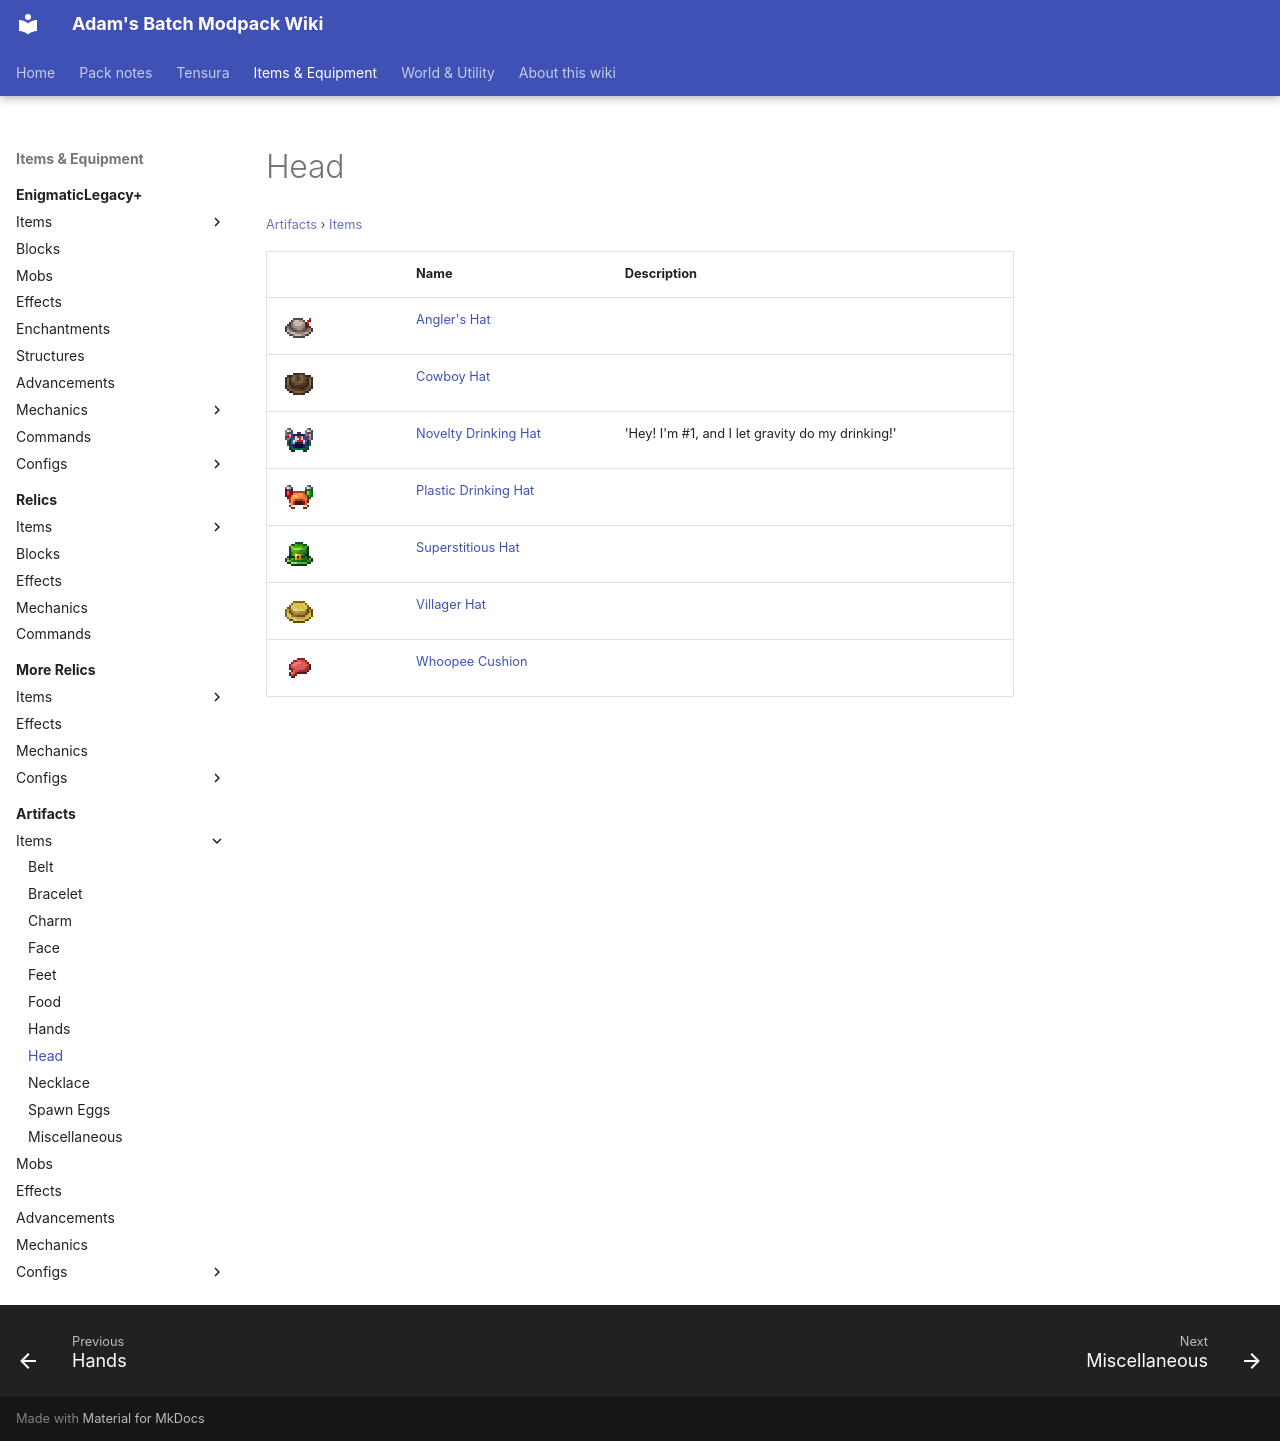

repository: Proteus-Nell/Adams-Batch-MC-Modpack-Wiki · page: artifacts/items/head/index.html · generator: mkdocs

# Head

<small>[Artifacts](../../index.md) &rsaquo; [Items](../index.md)</small>

| | Name | Description |
|---|---|---|
| ![](../../../assets/icons/artifacts/item/anglers_hat.png) | [Angler's Hat](anglers-hat.md) |  |
| ![](../../../assets/icons/artifacts/item/cowboy_hat.png) | [Cowboy Hat](cowboy-hat.md) |  |
| ![](../../../assets/icons/artifacts/item/novelty_drinking_hat.png) | [Novelty Drinking Hat](novelty-drinking-hat.md) | 'Hey! I'm #1, and I let gravity do my drinking!' |
| ![](../../../assets/icons/artifacts/item/plastic_drinking_hat.png) | [Plastic Drinking Hat](plastic-drinking-hat.md) |  |
| ![](../../../assets/icons/artifacts/item/superstitious_hat.png) | [Superstitious Hat](superstitious-hat.md) |  |
| ![](../../../assets/icons/artifacts/item/villager_hat.png) | [Villager Hat](villager-hat.md) |  |
| ![](../../../assets/icons/artifacts/item/whoopee_cushion.png) | [Whoopee Cushion](whoopee-cushion.md) |  |
